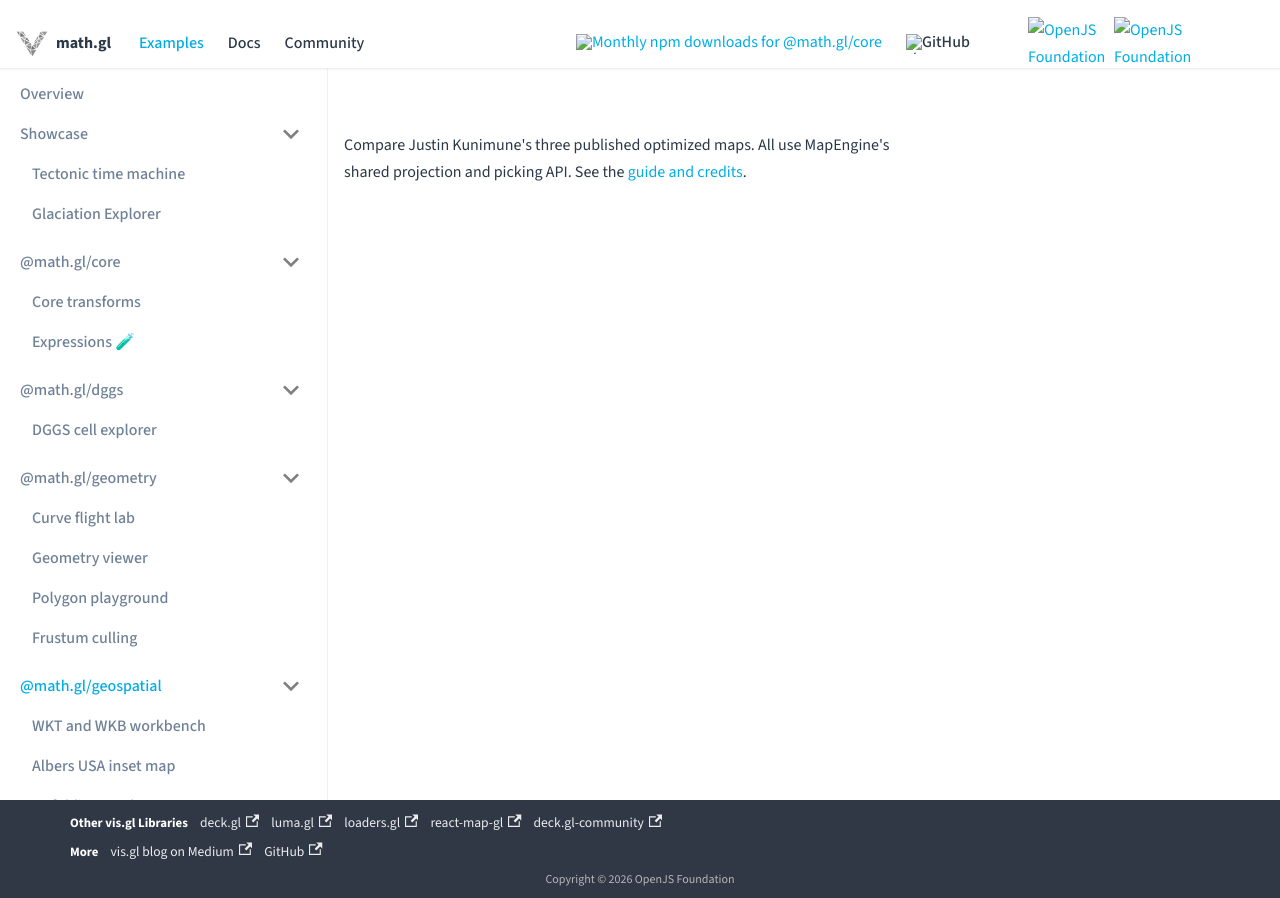

repository: visgl/math.gl · page: examples/elastic-maps.html · generator: docusaurus

# Elastic maps

Compare Elastic I, II, III and sinusoidal, with seam-aware coastlines, graticules, an orange
polygon crossing cuts, and coordinate picking. Direct and through-globe transitions use prepared
MapEngine correspondence; reduced-motion settings skip the animation. Justin Kunimune's published data
is public domain (Unlicense); Natural Earth coastlines are public domain.

Run `yarn start` or `yarn build` in this directory. `main.js` owns the controls and
lifecycle, `map.js` prepares MapEngine geometry, and `scene.js` owns transition preparation and animation, reusing the quincuncial
canvas renderer for stationary maps. Preparation yields between features and
rapid selection changes cancel obsolete work. No map data is fetched at runtime.

The static sample polygon uses `MapEngine.prepareFeatures()`. Its packed fill
rings and original-boundary paths are rendered separately, so artificial closing
edges at cuts are not stroked. Animated outlines likewise use the original rings
through `MapTransition.prepareLine()`, separately from polygon fills.
